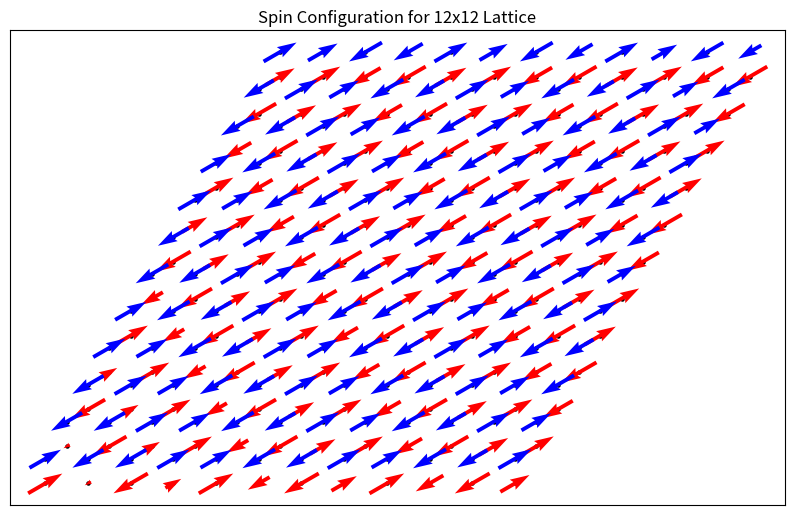

Here is the Python script that generated this plot:
import numpy as np
from scipy.linalg import eigh
from itertools import product
from scipy.optimize import minimize

# [redacted]
import matplotlib.pyplot as plt

def create_honeycomb_lattice(L):
    """Create a honeycomb lattice with L x L unit cells."""
    # Each unit cell contains 2 sites (A and B)
    N = 2 * L * L
    positions = np.zeros((N, 2))
    NN = [[] for _ in range(N)]
    NN_bonds = np.zeros((N, N), dtype=int)
    NNN = [[] for _ in range(N)]
    NNNN = [[] for _ in range(N)]

    # Lattice vectors
    a1 = np.array([1.0, 0.0])
    a2 = np.array([0.5, np.sqrt(3)/2])
        
    # Nearest neighbor vectors from A site
    delta1 = np.array([0, 0])  # Z bond
    delta2 = np.array([0, -1]) # X bond
    delta3 = np.array([1,-1])  # Y bond
    deltas = [delta1, delta2, delta3]

    # Second nearest neighbor vectors from A site
    deltaNN1 = np.array([1, 0])  
    deltaNN2 = np.array([0, 1])  
    deltaNN3 = np.array([1, -1]) 
    deltaNN4 = np.array([-1, 0])  
    deltaNN5 = np.array([0, -1])  
    deltaNN6 = np.array([-1, 1]) 
    deltasNN = [deltaNN1, deltaNN2, deltaNN3, deltaNN4, deltaNN5, deltaNN6]

    # Third nearest neighbor vectors from A site
    deltaNNN1 = np.array([1, 0])
    deltaNNN2 = np.array([-1, 0])
    deltaNNN3 = np.array([1, -2])
    deltasNNN = [deltaNNN1, deltaNNN2, deltaNNN3]
    
    for i in range(L):
        for j in range(L):
            # Compute unit cell position
            cell_pos = i * a1 + j * a2
            
            # A site (even index)
            site_a = 2 * (i * L + j)
            positions[site_a] = cell_pos
            
            # B site (odd index)
            site_b = site_a + 1
            positions[site_b] = cell_pos + np.array([0, 1/np.sqrt(3)])
            
            # Connect A site to its three neighboring B sites
            for delta in deltas:
                # Apply periodic boundaries
                ni = (i + delta[0]) % L
                nj = (j + delta[1]) % L
                neigh_b = 2 * (ni * L + nj) + 1
                NN[site_a].append(neigh_b)
                NN[neigh_b].append(site_a)
                bondtype = 0
                if (delta==delta1).all():
                    bondtype = 2
                elif (delta==delta2).all(): 
                    bondtype = 0
                elif (delta==delta3).all():
                    bondtype = 1

                NN_bonds[site_a, neigh_b] = bondtype
                NN_bonds[neigh_b, site_a] = bondtype

            for delta in deltasNN:
                # Apply periodic boundaries for A
                ni = (i + delta[0]) % L
                nj = (j + delta[1]) % L
                neigh_b = 2 * (ni * L + nj)
                NNN[site_a].append(neigh_b)
                NNN[neigh_b].append(site_a)

                ni = (i + delta[0]) % L
                nj = (j + delta[1]) % L
                neigh_b = 2 * (ni * L + nj) + 1
                NNN[site_a+1].append(neigh_b)
                NNN[neigh_b].append(site_a+1)

            for delta in deltasNNN:
                # Apply periodic boundaries for A
                ni = (i + delta[0]) % L
                nj = (j + delta[1]) % L
                neigh_b = 2 * (ni * L + nj) + 1
                NNNN[site_a].append(neigh_b)
                NNNN[neigh_b].append(site_a)
    
    return positions, NN, NN_bonds, NNN, NNNN, a1, a2

def construct_interaction_matrices(J=[-6.54, 0.15, -3.76, 0.36, -0.21, 1.70, 0.03]):
    """Construct interaction matrices for different bond types."""
    J1, Jpmpm, Jzp, Delta1, J2, J3, Delta3 = J
    
    # Nearest-neighbor interactions
    J1x = np.array([
        [J1+2*Jpmpm*np.cos(2*np.pi/3), -2*Jpmpm*np.sin(2*np.pi/3), Jzp*np.sin(2*np.pi/3)],
        [-2*Jpmpm*np.sin(2*np.pi/3), J1-2*Jpmpm*np.cos(2*np.pi/3), -Jzp*np.cos(2*np.pi/3)],
        [Jzp*np.sin(2*np.pi/3), -Jzp*np.cos(2*np.pi/3), J1*Delta1]
    ])
    
    J1y = np.array([
        [J1+2*Jpmpm*np.cos(-2*np.pi/3), -2*Jpmpm*np.sin(-2*np.pi/3), Jzp*np.sin(-2*np.pi/3)],
        [-2*Jpmpm*np.sin(-2*np.pi/3), J1-2*Jpmpm*np.cos(-2*np.pi/3), -Jzp*np.cos(-2*np.pi/3)],
        [Jzp*np.sin(-2*np.pi/3), -Jzp*np.cos(-2*np.pi/3), J1*Delta1]
    ])
    
    J1z = np.array([
        [J1+2*Jpmpm*np.cos(0), -2*Jpmpm*np.sin(0), Jzp*np.sin(0)],
        [-2*Jpmpm*np.sin(0), J1-2*Jpmpm*np.cos(0), -Jzp*np.cos(0)],
        [Jzp*np.sin(0), -Jzp*np.cos(0), J1*Delta1]
    ])
    
    J1 = [J1x, J1y, J1z]
    
    # Second-neighbor interactions
    J2_mat = np.array([
        [J2, 0, 0],
        [0, J2, 0],
        [0, 0, J2]
    ])
    
    # Third-neighbor interactions
    J3_mat = np.array([
        [J3, 0, 0],
        [0, J3, 0],
        [0, 0, Delta3*J3]
    ])
    
    return J1, J2_mat, J3_mat

def get_bond_vectors(a1, a2):
    """Get bond vectors for different neighbor types."""
    # A to B site vectors (nearest neighbors)
    delta3 = np.array([0, 1/np.sqrt(3)])           # Z bond
    delta1 = -a2 + delta3                          # X bond
    delta2 = a1 - a2 + delta3                      # Y bond
    nn_vectors = [delta1, delta2, delta3]
    
    # Second nearest neighbor vectors (A to A or B to B)
    nnn_vectors = [a1, a2, a1-a2, -a1, -a2, a2-a1]
    
    # Third nearest neighbor vectors (A to B)
    nnnn_vectors = [a1 + delta3, -a1 + delta3, a1-2*a2 + delta3]
    
    return nn_vectors, nnn_vectors, nnnn_vectors

def fourier_transform_interactions(k, a1, a2, J=[-6.54, 0.15, -3.76, 0.36, -0.21, 1.70, 0.03]):
    """Compute the Fourier transformed interaction matrix J(k)."""
    J1, J2_mat, J3_mat = construct_interaction_matrices(J)
    nn_vectors, nnn_vectors, nnnn_vectors = get_bond_vectors(a1, a2)
    
    # Initialize J(k) matrix for a 2-sublattice system with 3 spin components
    J_k = np.zeros((6, 6), dtype=complex)
    
    # J(k) is a 2x2 block matrix, each block is 3x3
    # [JAA(k), JAB(k)]
    # [JBA(k), JBB(k)]
    
    # A-B interactions (nearest neighbor)
    JAB = np.zeros((3, 3), dtype=complex)
    for i, delta in enumerate(nn_vectors):
        phase = np.exp(1j * np.dot(k, delta))
        JAB += J1[i] * phase
    
    # B-A interactions
    JBA = np.conjugate(JAB.T)
    
    # A-A and B-B interactions (second nearest neighbors)
    JAA = np.zeros((3, 3), dtype=complex)
    JBB = np.zeros((3, 3), dtype=complex)
    for delta in nnn_vectors:
        phase = np.exp(1j * np.dot(k, delta))
        JAA += J2_mat * phase
        JBB += J2_mat * phase
    
    # A-B interactions (third nearest neighbors)
    for delta in nnnn_vectors:
        phase = np.exp(1j * np.dot(k, delta))
        JAB += J3_mat * phase
        JBA += J3_mat * np.conjugate(phase)
    
    # Construct the full J(k) matrix
    J_k[:3, :3] = JAA
    J_k[:3, 3:] = JAB
    J_k[3:, :3] = JBA
    J_k[3:, 3:] = JBB
    
    return J_k

def luttinger_tisza_method(L, J=[-6.54, 0.15, -3.76, 0.36, -0.21, 1.70, 0.03]):
    """
    Implement the Luttinger-Tisza method to find the ground state.
    
    Args:
        L: Size of the lattice
        J: Exchange coupling parameters
        k_mesh_density: Number of k-points along each direction in the Brillouin zone
    """
    positions, NN, NN_bonds, NNN, NNNN, a1, a2 = create_honeycomb_lattice(L)
    
    # Reciprocal lattice vectors
    # b1 · a1 = 2π, b1 · a2 = 0
    # b2 · a1 = 0, b2 · a2 = 2π
    b1 = 2 * np.pi * np.array([1, -1/np.sqrt(3)])
    b2 = 2 * np.pi * np.array([0, 2/np.sqrt(3)])
    # Define an objective function that returns the minimum eigenvalue for a given k
    def objective_function(k_params):
        k = k_params[0] * b1 + k_params[1] * b2
        J_k = fourier_transform_interactions(k, a1, a2, J)
        eigenvalues = eigh(J_k, eigvals_only=True)
        return eigenvalues[0]  # Return the smallest eigenvalue
    
    # Initial guess (center of Brillouin zone)
    initial_guess = np.array([0.3, 0.3])
    
    # Use scipy's minimize function to find the minimum eigenvalue
    result = minimize(objective_function, initial_guess, 
                    method='L-BFGS-B', bounds=[(0, 1), (0, 1)])
    
    # Get the optimized k-point
    opt_k_params = result.x
    min_k = opt_k_params[0] * b1 + opt_k_params[1] * b2
    
    # Get the corresponding eigenvector
    J_k = fourier_transform_interactions(min_k, a1, a2, J)
    min_eigenvalue, eigenvectors = eigh(J_k)
    min_eigenvector = eigenvectors[:, 0]
    
    # Ground state energy per site
    ground_state_energy = min_eigenvalue[0] / 2  # Factor of 1/2 from Hamiltonian definition
    # Generate the real-space spin configuration
    spins = reconstruct_spin_configuration(min_k, min_eigenvector, positions)
    
    return np.array([opt_k_params[0], opt_k_params[1]]), ground_state_energy, spins, positions

def reconstruct_spin_configuration(k, eigenvector, positions):
    """
    Reconstruct the real-space spin configuration from the k-space eigenvector.
    
    Args:
        k: Optimal k-vector
        eigenvector: Corresponding eigenvector from Luttinger-Tisza method
        positions: Real-space positions of spins
    
    Returns:
        spins: Real-space spin configuration
    """
    N = positions.shape[0]
    spins = np.zeros((N, 3))
    
    # The eigenvector has 6 components: 3 for sublattice A and 3 for sublattice B
    # Extract the spin directions for each sublattice
    S_A = eigenvector[:3]
    S_B = eigenvector[3:]
    
    # Normalize to ensure unit length spins
    S_A = S_A / np.linalg.norm(S_A)
    S_B = S_B / np.linalg.norm(S_B)
    
    # Reconstruct the real space configuration
    for i in range(N):
        sublattice = i % 2
        if sublattice == 0:  # A sublattice
            phase = np.exp(1j * np.dot(k, positions[i]))
            S_i = phase * S_A
        else:  # B sublattice
            phase = np.exp(1j * np.dot(k, positions[i]))
            S_i = phase * S_B
        
        # Take the real part for physical spins
        spins[i] = np.real(S_i)
        
        # Normalize each spin
        spins[i] = spins[i] / np.linalg.norm(spins[i])
    
    return spins

def visualize_spins(positions, spins, L, save=False, filename=None):
    """Visualize the spin configuration"""
    fig = plt.figure(figsize=(10, 10))
    ax = fig.add_subplot(111)
    
    # Separate sublattice A and B
    pos_A = positions[::2]
    pos_B = positions[1::2]
    spins_A = spins[::2]
    spins_B = spins[1::2]
    
    # Plot lattice sites
    ax.scatter(pos_A[:, 0], pos_A[:, 1], color='black', s=5)
    ax.scatter(pos_B[:, 0], pos_B[:, 1], color='black', s=5)
    
    # Plot the spins
    ax.quiver(pos_A[:, 0], pos_A[:, 1], spins_A[:, 0], spins_A[:, 1], color='red', pivot='mid')
    ax.quiver(pos_B[:, 0], pos_B[:, 1], spins_B[:, 0], spins_B[:, 1], color='blue', pivot='mid')
    
    # Set axis properties
    ax.set_aspect('equal')
    ax.set_xticks([])
    ax.set_yticks([])
    ax.set_title(f"Spin Configuration for {L}x{L} Lattice")
    
    if save and filename:
        plt.savefig(filename, dpi=300, bbox_inches='tight')
    elif save:
        plt.savefig('spin_configuration.png', dpi=300, bbox_inches='tight')
    
    plt.show()
    return fig, ax

if __name__ == "__main__":
    # Size of lattice (L x L unit cells)
    L = 12  # Smaller for faster computation
    
    # J parameters: [J1, Jpmpm, Jzp, Delta1, J2, J3, Delta3]
    J = [-6.54, 0.15, -3.76, 0.36, -0.21, 1.9, 0.03]
    
    # Find ground state using Luttinger-Tisza method
    k_opt, energy, spins, positions = luttinger_tisza_method(L, J)
    
    # Print results
    print(f"Optimal k-vector: ({k_opt[0]:.4f}, {k_opt[1]:.4f})")
    print(f"Ground state energy per site: {energy:.6f}")
    
    # Visualize the ground state
    visualize_spins(positions, spins, L)